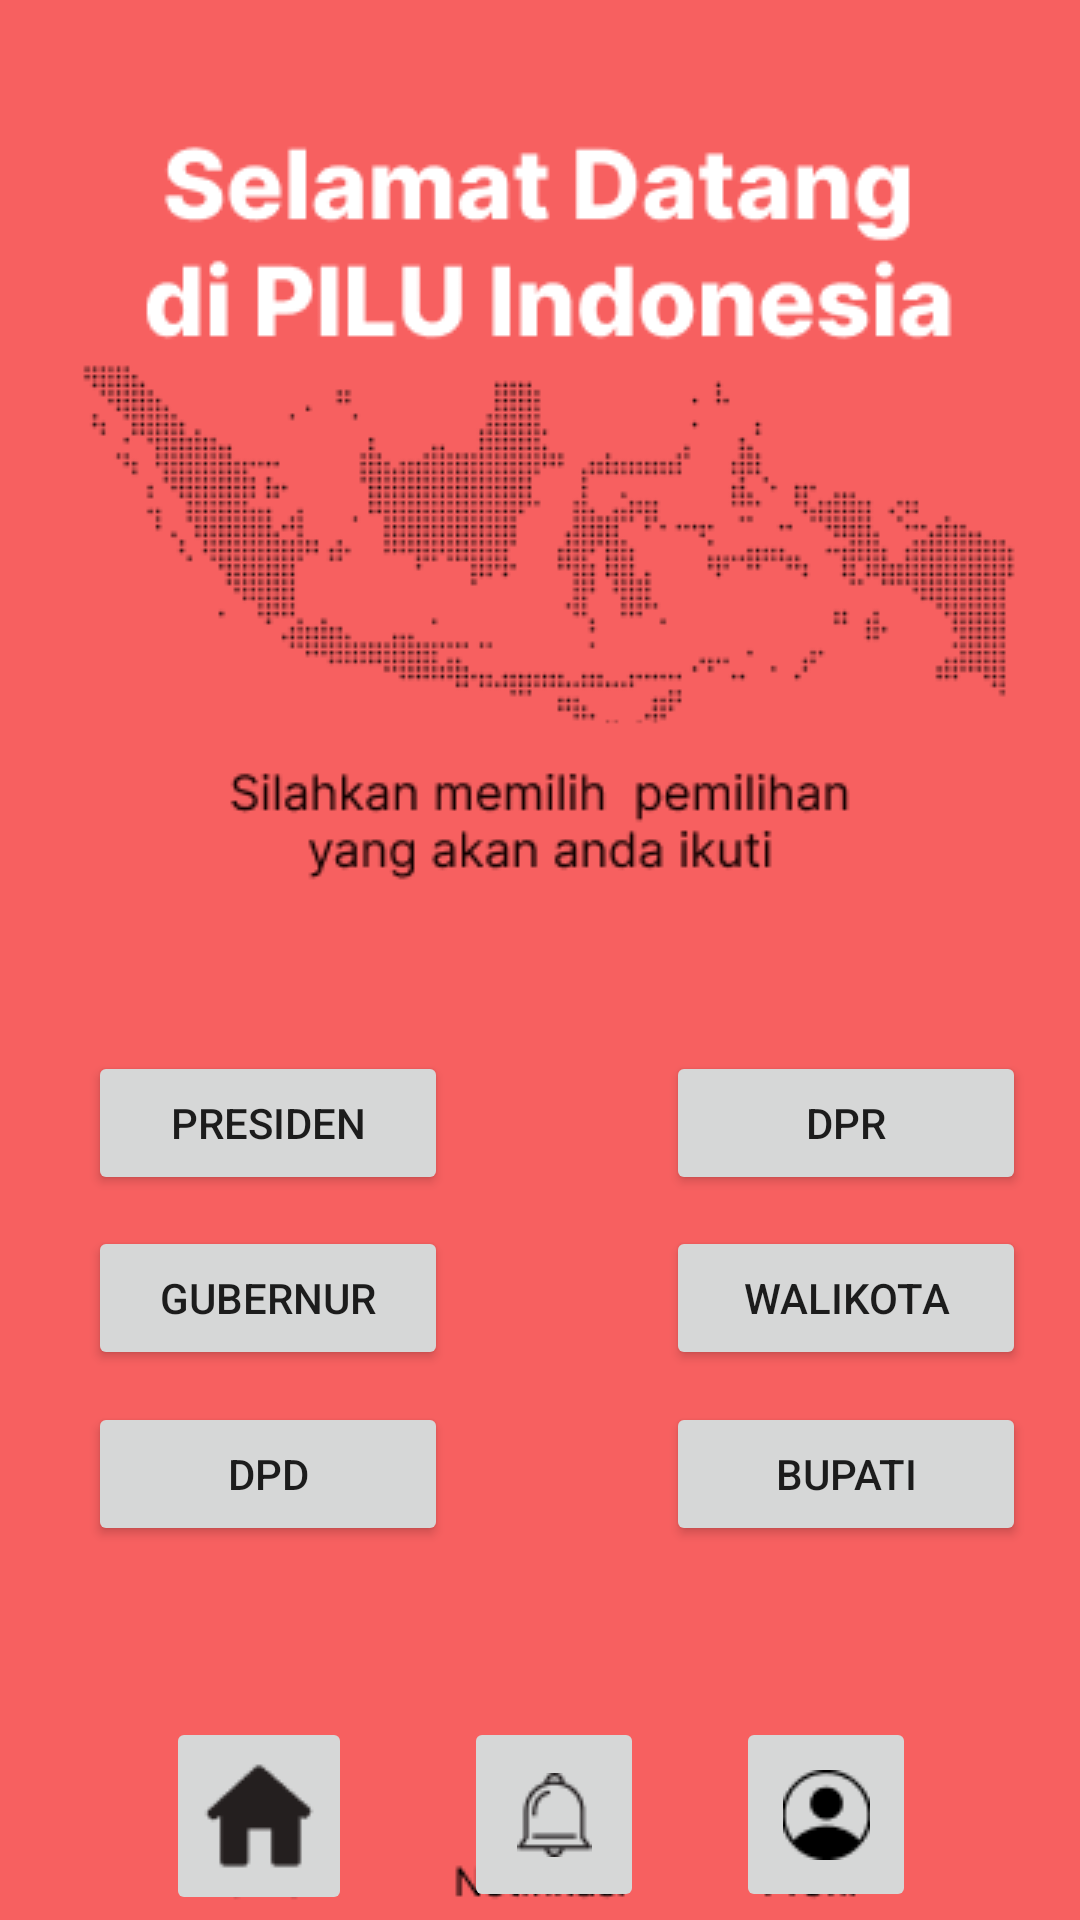

Here is an Android app screen rendered from its layout file. Give the layout XML and the strings, colors and styles it references.
<!-- AndroidManifest.xml: application theme Theme.TugasUTS -->
<!-- res/layout/activity_selamat.xml -->
<?xml version="1.0" encoding="utf-8"?>
<RelativeLayout xmlns:android="http://schemas.android.com/apk/res/android"
    xmlns:app="http://schemas.android.com/apk/res-auto"
    xmlns:tools="http://schemas.android.com/tools"
    android:layout_width="match_parent"
    android:layout_height="match_parent"
    tools:context=".selamat">

    <ImageView
        android:layout_width="match_parent"
        android:layout_height="match_parent"
        android:src="@drawable/grup9" />

    <Button
        android:layout_width="120dp"
        android:layout_height="wrap_content"
        android:text="Presiden"
        android:textFontWeight="1"
        android:layout_marginLeft="5mm"
        android:layout_marginTop="60mm" />
    <Button
        android:layout_width="120dp"
        android:layout_height="wrap_content"
        android:text="Gubernur"
        android:textFontWeight="1"
        android:layout_marginLeft="5mm"
        android:layout_marginTop="70mm"/>
    <Button
        android:layout_width="120dp"
        android:layout_height="wrap_content"
        android:text="DPD"
        android:textFontWeight="1"
        android:layout_marginLeft="5mm"
        android:layout_marginTop="80mm"/>
    <Button
        android:layout_width="120dp"
        android:layout_height="wrap_content"
        android:text="DPR"
        android:textFontWeight="1"
        android:layout_marginLeft="38mm"
        android:layout_marginTop="60mm"/>
    <Button
        android:layout_width="120dp"
        android:layout_height="wrap_content"
        android:text="Walikota"
        android:textFontWeight="1"
        android:layout_marginLeft="38mm"
        android:layout_marginTop="70mm"/>
    <Button
        android:layout_width="120dp"
        android:layout_height="wrap_content"
        android:text="Bupati"
        android:textFontWeight="1"
        android:layout_marginLeft="38mm"
        android:layout_marginTop="80mm"/>
    <ImageButton
        android:layout_width="wrap_content"
        android:layout_height="wrap_content"
        android:src="@drawable/home"
        android:layout_marginLeft="9.5mm"
        android:layout_marginTop="98mm"/>

    <ImageButton
        android:layout_width="60dp"
        android:layout_height="65dp"
        android:layout_marginLeft="26.5mm"
        android:layout_marginTop="98mm"
        android:src="@drawable/notifikasi" />
    <ImageButton
        android:layout_width="60dp"
        android:layout_height="65dp"
        android:src="@drawable/profile"
        android:layout_marginLeft="42mm"
        android:layout_marginTop="98mm"/>



</RelativeLayout>
<!-- resources referenced by this layout -->
<resources>
  <!-- drawable grup9: png bitmap (drawable-v24, 34151 bytes) -->
  <!-- drawable home: png bitmap (drawable-v24, 837 bytes) -->
  <!-- drawable notifikasi: png bitmap (drawable-v24, 827 bytes) -->
  <!-- drawable profile: png bitmap (drawable-v24, 876 bytes) -->
  <style name="Theme.TugasUTS" parent="Theme.MaterialComponents.DayNight.DarkActionBar">
          
          <item name="colorPrimary">@color/purple_500</item>
          <item name="colorPrimaryVariant">@color/purple_700</item>
          <item name="colorOnPrimary">@color/white</item>
          
          <item name="colorSecondary">@color/teal_200</item>
          <item name="colorSecondaryVariant">@color/teal_700</item>
          <item name="colorOnSecondary">@color/black</item>
          
          <item name="android:statusBarColor">?attr/colorPrimaryVariant</item>
          
      </style>
  <!-- not gathered from this repository: default colours our renderer supplied (Android Studio template values) -->
  <color name="purple_500">#FF6200EE</color>
  <color name="purple_700">#FF3700B3</color>
  <color name="teal_200">#FF03DAC5</color>
  <color name="teal_700">#FF018786</color>
  <color name="black">#FF000000</color>
  <color name="white">#FFFFFFFF</color>
</resources>
